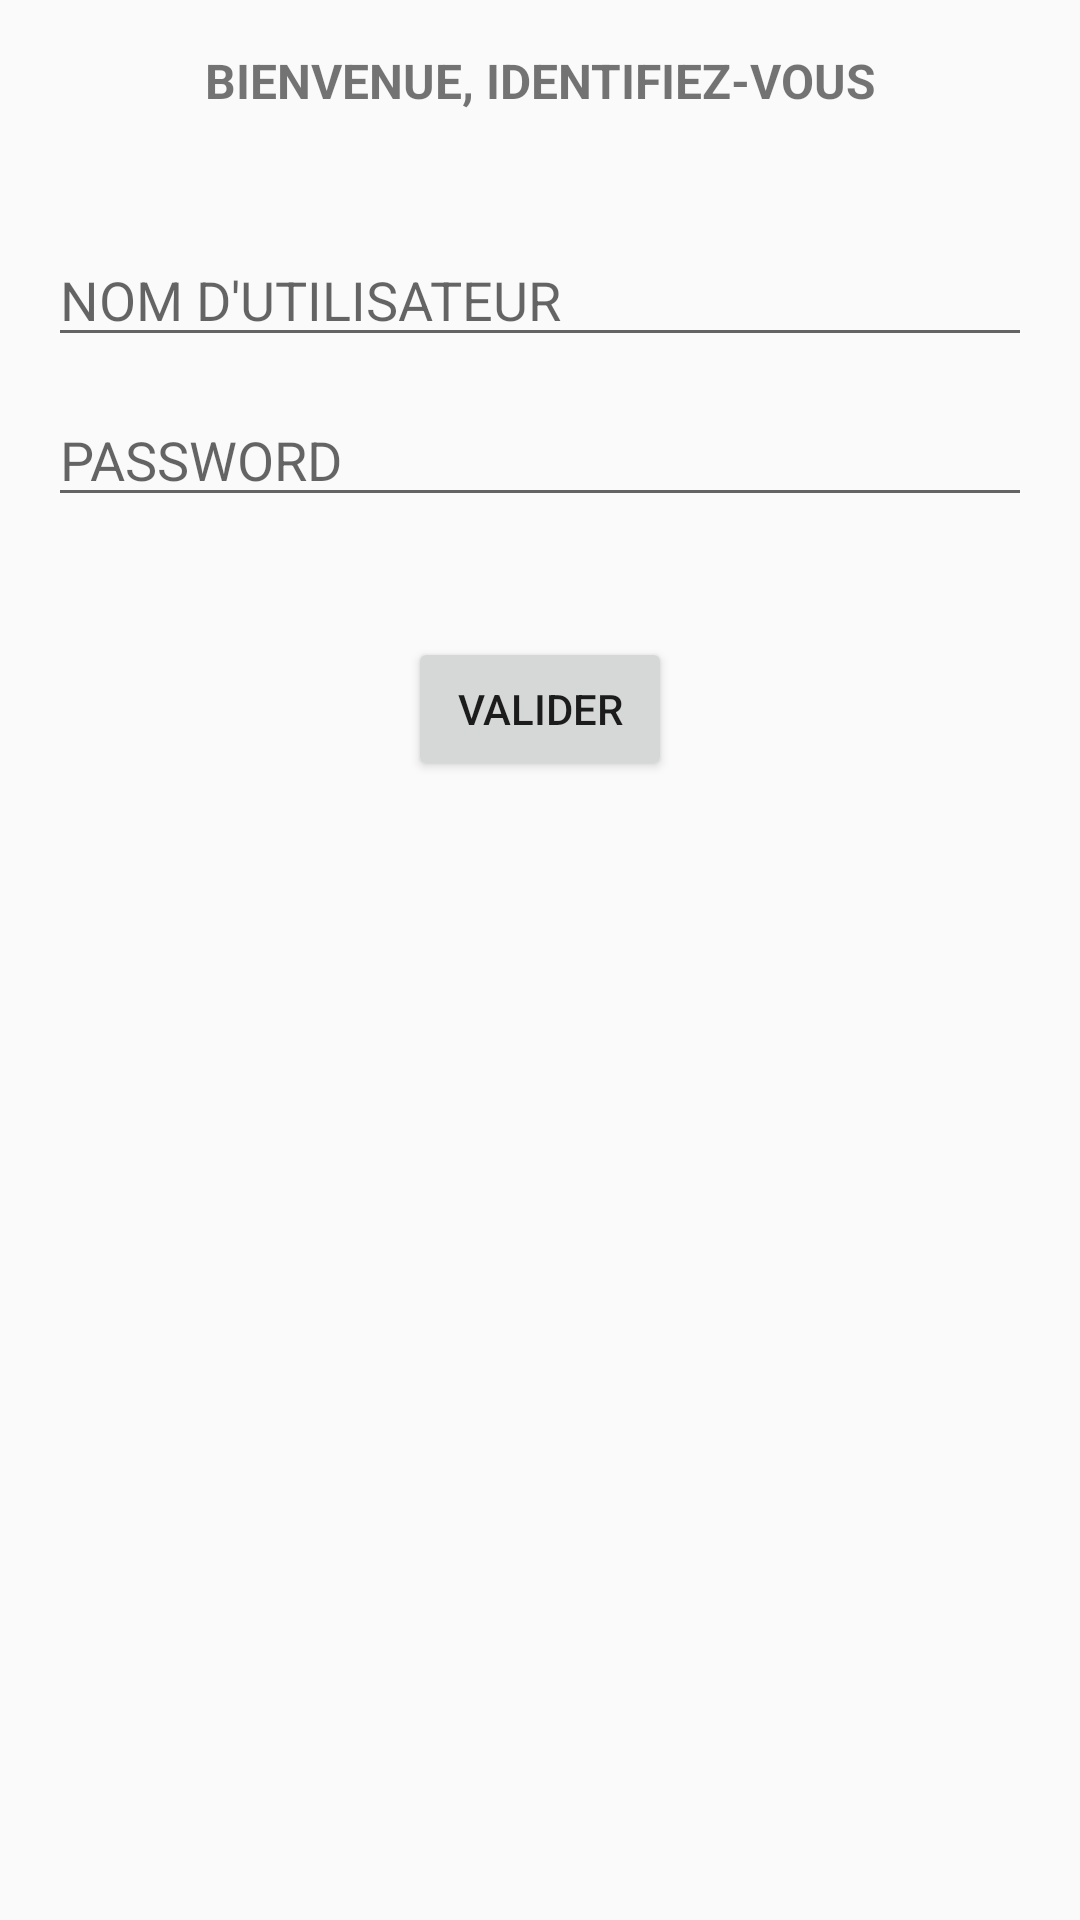

Reconstruct the res/layout file that produces this screen, plus the resources it refers to.
<!-- AndroidManifest.xml: application theme AppTheme -->
<!-- res/layout/activity_main.xml -->
<RelativeLayout xmlns:android="http://schemas.android.com/apk/res/android"
    xmlns:tools="http://schemas.android.com/tools" android:layout_width="match_parent"
    android:layout_height="match_parent" android:paddingLeft="@dimen/activity_horizontal_margin"
    android:paddingRight="@dimen/activity_horizontal_margin"
    android:paddingTop="@dimen/activity_vertical_margin"
    android:paddingBottom="@dimen/activity_vertical_margin" tools:context=".MainActivity">

    <TextView android:text="@string/welcome"
        android:layout_width="fill_parent"
        android:textAllCaps="true"
        android:textStyle="bold"
        android:textSize="16sp"
        android:id="@+id/tvWelcome"
        android:gravity="center"
        android:layout_height="wrap_content" />

    <EditText
        android:id="@+id/etLogin"
        android:layout_width="fill_parent"
        android:layout_marginTop="40dp"
        android:layout_below="@+id/tvWelcome"
        android:hint="@string/login"
        android:layout_height="wrap_content" />

    <EditText
        android:id="@+id/etPass"
        android:layout_width="fill_parent"
        android:layout_below="@+id/etLogin"
        android:layout_marginTop="12dp"
        android:hint="@string/pass"
        android:layout_height="wrap_content" />

    <Button
        android:id="@+id/btnValidate"
        android:layout_centerHorizontal="true"
        android:layout_marginTop="40dp"
        android:text="@string/validate"
        android:layout_below="@+id/etPass"
        android:layout_width="wrap_content"
        android:layout_height="wrap_content" />


</RelativeLayout>
<!-- resources referenced by this layout -->
<resources>
  <dimen name="activity_horizontal_margin">16dp</dimen>
  <dimen name="activity_vertical_margin">16dp</dimen>
  <string name="login">NOM D\'UTILISATEUR</string>
  <string name="pass">PASSWORD</string>
  <string name="validate">Valider</string>
  <string name="welcome">Bienvenue, identifiez-vous</string>
  <style name="AppTheme" parent="Theme.AppCompat.Light.DarkActionBar">
          <item name="drawerArrowStyle">
              @style/DrawerArrowStyle
          </item>
      </style>
  <style name="DrawerArrowStyle" parent="Widget.AppCompat.DrawerArrowToggle">
          <item name="spinBars">true</item>
          <item name="color">#FFF</item>
      </style>
</resources>
